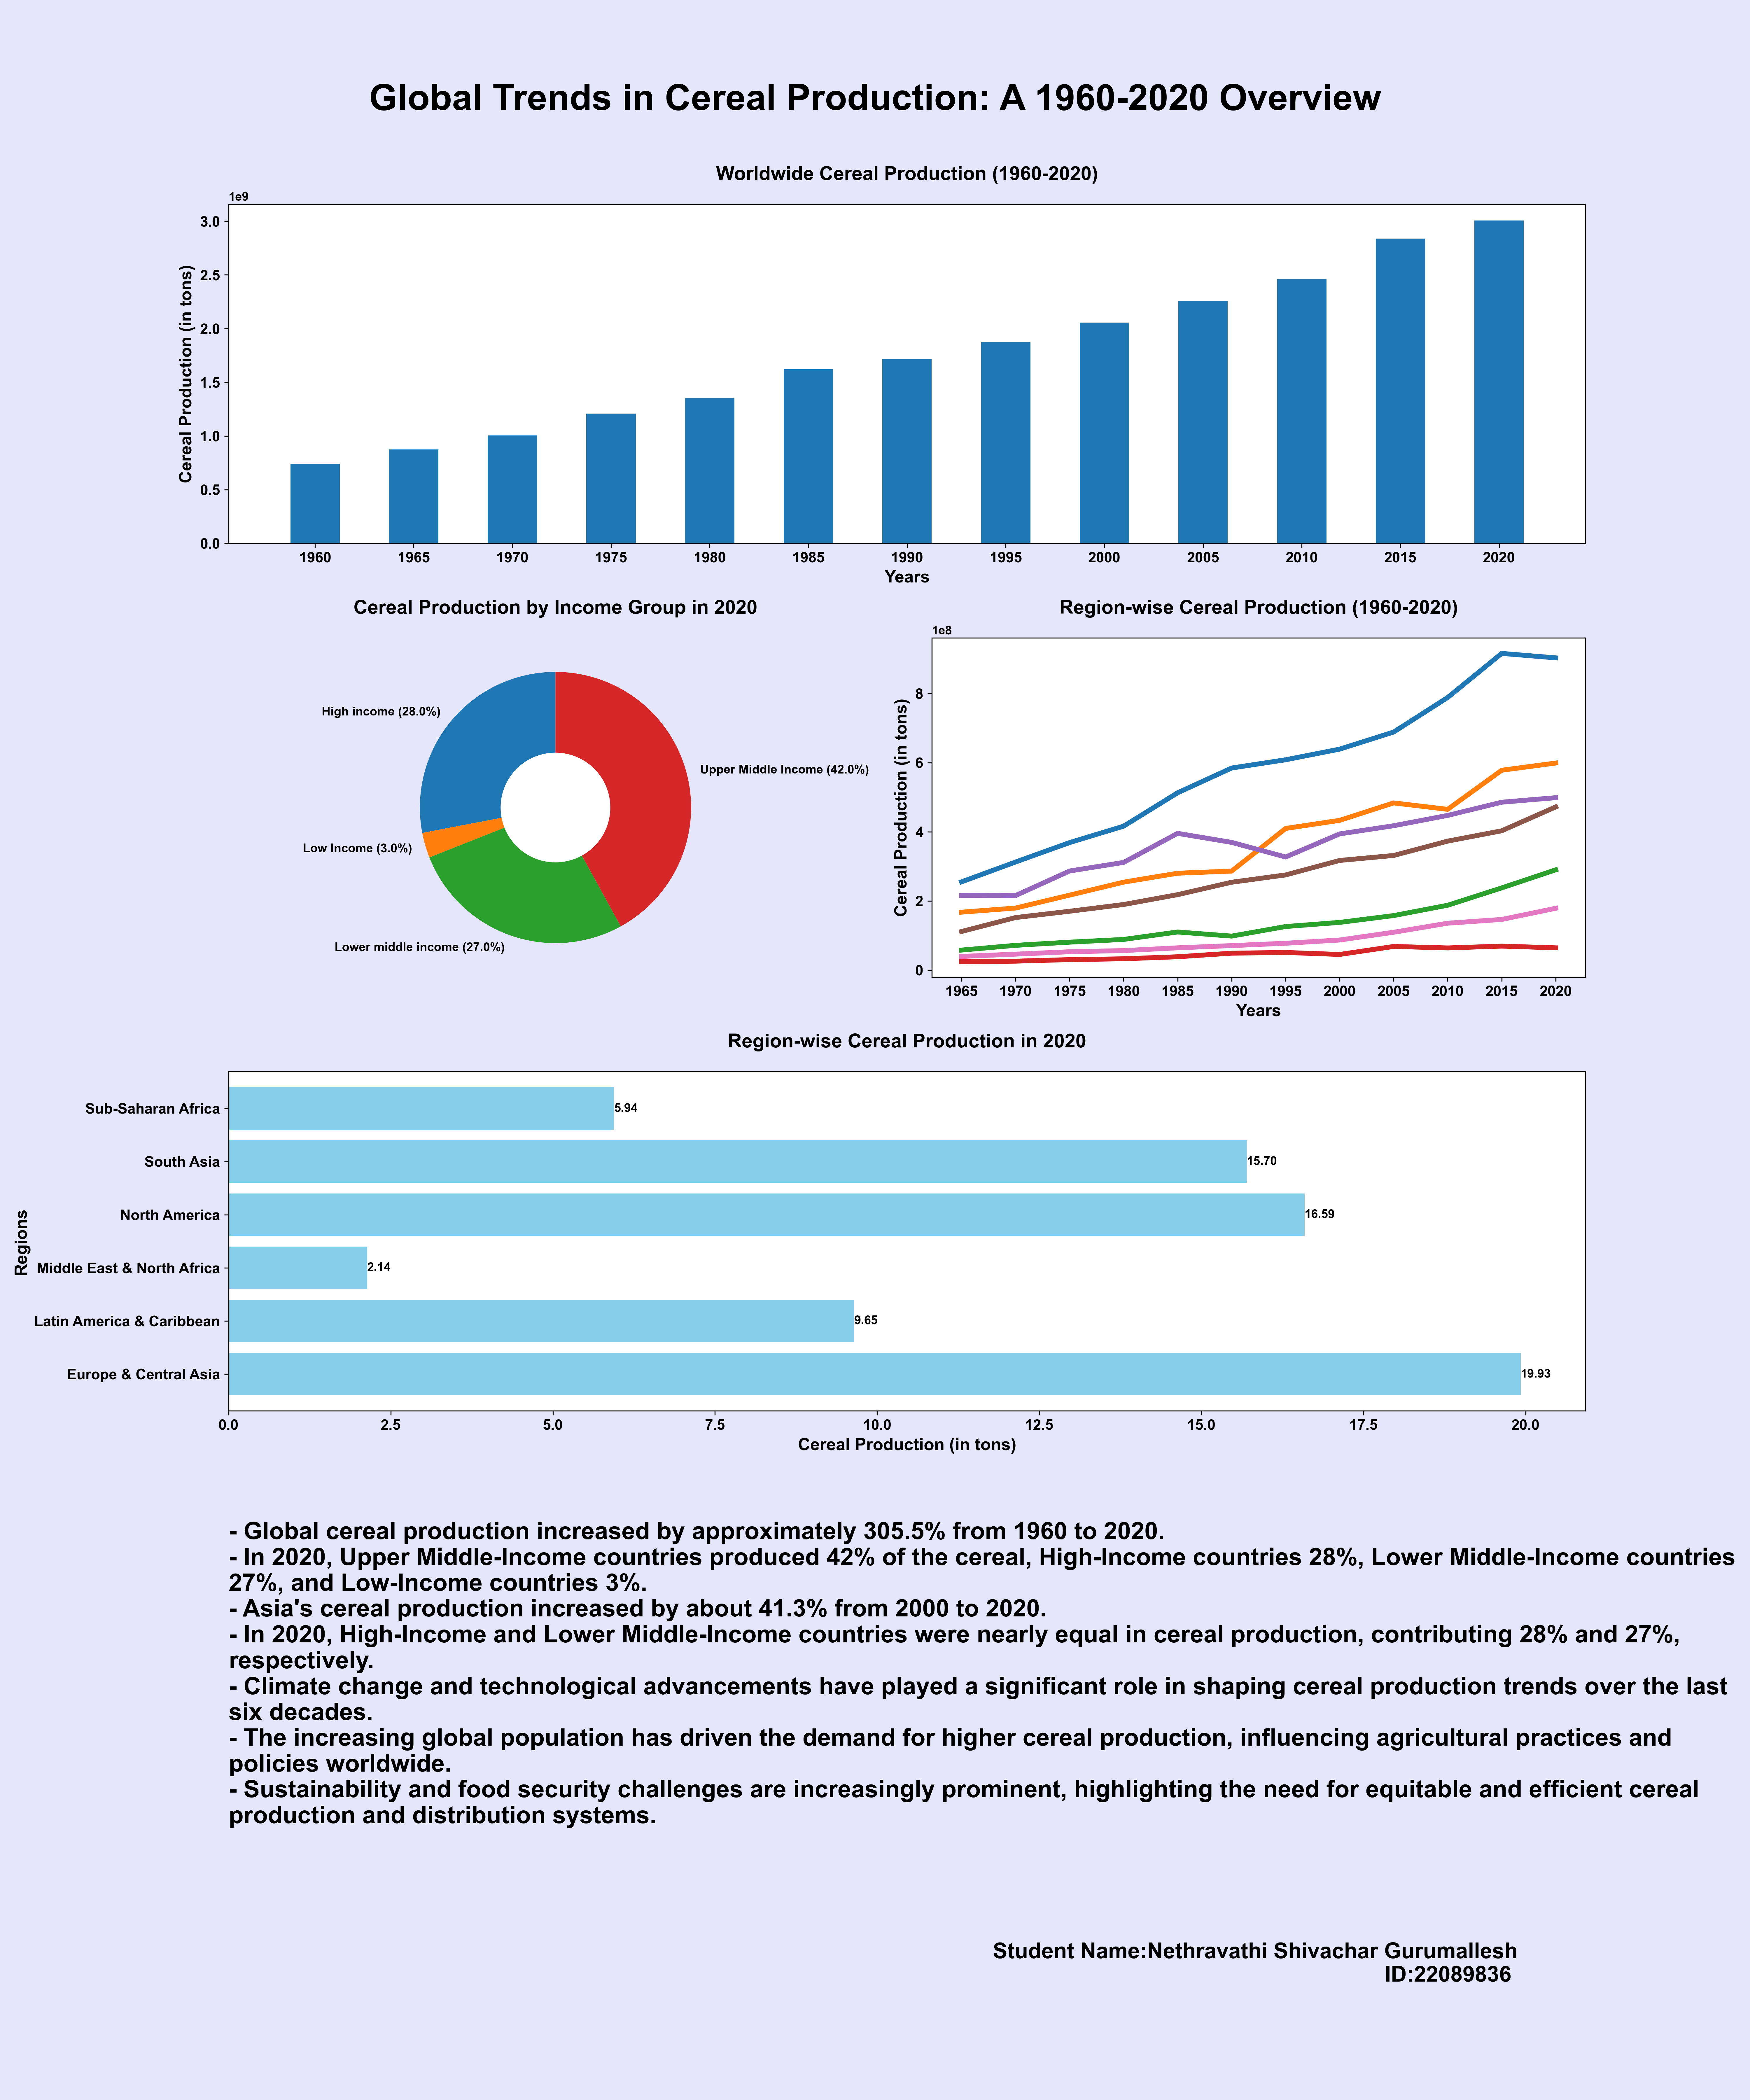

Here is the Python script that generated this plot:
import pandas as pd
import matplotlib.pyplot as plt
import matplotlib.gridspec as gridspec


def getlabel(x):
    """
    Generates a label for a pie chart segment based on the given income group.

    Parameters:
    - x (str): The income group for which the label is generated.

    Returns:
    str: A formatted label including the income group and its percentage.

    """
    percentage = data_piechart.iloc[:, 1][data_piechart['Income Group'] 
                                          == x].values[0]
    return f"{x} ({percentage:.1f}%)"


# Setting the default font globally
plt.rcParams['font.family'] = 'Arial'
plt.rcParams['font.weight'] = 'bold'

# fetching the datasets from the CSV files
data_lineplot = pd.read_csv('LinePlot.csv')
data_piechart = pd.read_csv('Piechart.csv')
data_vbargraph = pd.read_csv('VBarGraph.csv')
data_hbargraph = pd.read_csv('HBarGraph.csv')

# Setting up the plot dimensions
fig = plt.figure(figsize=(20, 24), facecolor='#E6E6FA')
gs = gridspec.GridSpec(5, 2, height_ratios=[2, 2, 2, 2, 0.5])

# Adding the main title for the Plot
plt.suptitle(
    "Global Trends in Cereal Production: A 1960-2020 Overview", 
    fontsize=30, y=0.96, fontweight='bold'
)

# Plot 1: Line Plot for Region-wise Cereal Production
plot1 = plt.subplot(gs[1, 1])
plot1.plot(
    data_lineplot.columns[2:], 
    data_lineplot.iloc[:, 2:].T, 
    linewidth=4
)
plot1.set_title(
    'Region-wise Cereal Production (1960-2020)', 
    fontsize=16, fontweight='bold', pad=20
)
plot1.set_xlabel('Years', fontsize=14, fontweight='bold')
plot1.set_ylabel('Cereal Production (in tons)', fontsize=14, fontweight='bold')
plot1.tick_params(axis='both', which='major', labelsize=12)

# Plot 2: Donut Chart for Cereal Production by Income Group in 2020
plot2 = plt.subplot(gs[1, 0])
pie_labels = data_piechart['Income Group'].apply(getlabel)

plot2.pie(
    data_piechart.iloc[:, 1], 
    labels=pie_labels, 
    startangle=90
)
donut_hole = plt.Circle((0, 0), 0.4, color='white')
plot2.add_artist(donut_hole)
plot2.set_title(
    'Cereal Production by Income Group in 2020', 
    fontsize=16, fontweight='bold', pad=20
)

# Plot 3: Vertical Bar Graph for Worldwide Cereal Production
plot3 = plt.subplot(gs[0, :])
years = range(len(data_vbargraph.columns[1:]))
bar_width = 0.5
for i, region in enumerate(data_vbargraph['Region']):
    plot3.bar(
        [x + i * bar_width for x in years], 
        data_vbargraph.iloc[i, 1:], 
        width=bar_width
    )
plot3.set_xticks(
    [x + bar_width * (len(data_vbargraph['Region']) / 2 - 0.5) for x in years]
)
plot3.set_xticklabels(data_vbargraph.columns[1:], fontsize=12)
plot3.set_title(
    'Worldwide Cereal Production (1960-2020)', 
    fontsize=16, fontweight='bold', pad=20
)
plot3.set_xlabel('Years', fontsize=14, fontweight='bold')
plot3.set_ylabel('Cereal Production (in tons)', fontsize=14, fontweight='bold')
plot3.tick_params(axis='both', which='major', labelsize=12)

# Plot 4: Horizontal Bar Graph for Region-wise Cereal Production in 2020
plot4 = plt.subplot(gs[2, :])
bars = plot4.barh(
    data_hbargraph.iloc[:, 0], 
    data_hbargraph.iloc[:, 2], 
    color='skyblue'
)
plot4.set_xlabel('Cereal Production (in tons)', fontsize=14, fontweight='bold')
plot4.set_ylabel('Regions', fontsize=14, fontweight='bold')
plot4.set_title(
    'Region-wise Cereal Production in 2020', 
    fontsize=16, fontweight='bold', pad=20
)
plot4.tick_params(axis='both', which='major', labelsize=12)

# Adding labels to the bars
for bar in bars:
    yval = bar.get_y() + bar.get_height() / 2
    xval = bar.get_width()
    plot4.text(xval, yval, f'{xval:.2f}', va='center')

# Setting up Text block
plot5 = plt.subplot(gs[3, :])
plot5.axis('off')
blockcontent = (
    "- Global cereal production increased by approximately "
    "305.5% from 1960 to 2020.\n"
    "- In 2020, Upper Middle-Income countries produced 42% of the cereal, "
    "High-Income countries 28%, Lower Middle-Income countries 27%, "
    "and Low-Income countries 3%.\n"
    "- Asia's cereal production increased by about 41.3% from 2000 to 2020.\n"
    "- In 2020, High-Income and Lower Middle-Income countries were nearly "
    "equal in cereal production, contributing 28% and 27%, respectively.\n"
    "- Climate change and technological advancements have played a "
    "significant role in shaping cereal production trends over the last "
    "six decades.\n"
    "- The increasing global population has driven the demand for higher "
    "cereal production, influencing agricultural practices and policies "
    "worldwide.\n"
    "- Sustainability and food security challenges are increasingly "
    "prominent, highlighting the need for equitable and efficient cereal "
    "production and distribution systems."
)

plot5.text(
    0, 0.5, blockcontent, 
    ha='left', va='center', 
    fontsize=20, color='black', wrap=True
)

# Add the name and ID in the last row of the grid
plot6 = plt.subplot(gs[4, :])  # This is the new row for name and ID
plot6.axis('off')
plot6.text(
    0.95, 0.5, "Student Name:Nethravathi Shivachar Gurumallesh\n ID:22089836 ", 
    ha="right", fontsize=18, color='black'
)

# Adjust layout
plt.tight_layout(rect=[0, 0.03, 1, 0.95])
plt.show()
